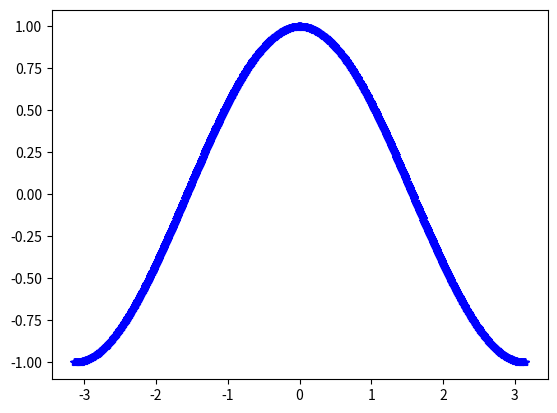

The matplotlib source for this figure:
# This Python file uses the following encoding: utf-8
import numpy as np
import matplotlib.pyplot as plt

def main():
    x = np.linspace(-np.pi,np.pi,1000)
    y = np.cos(x)
    plt.plot(x,y,'b-*')
    plt.show()

if __name__ == '__main__':
    main()
